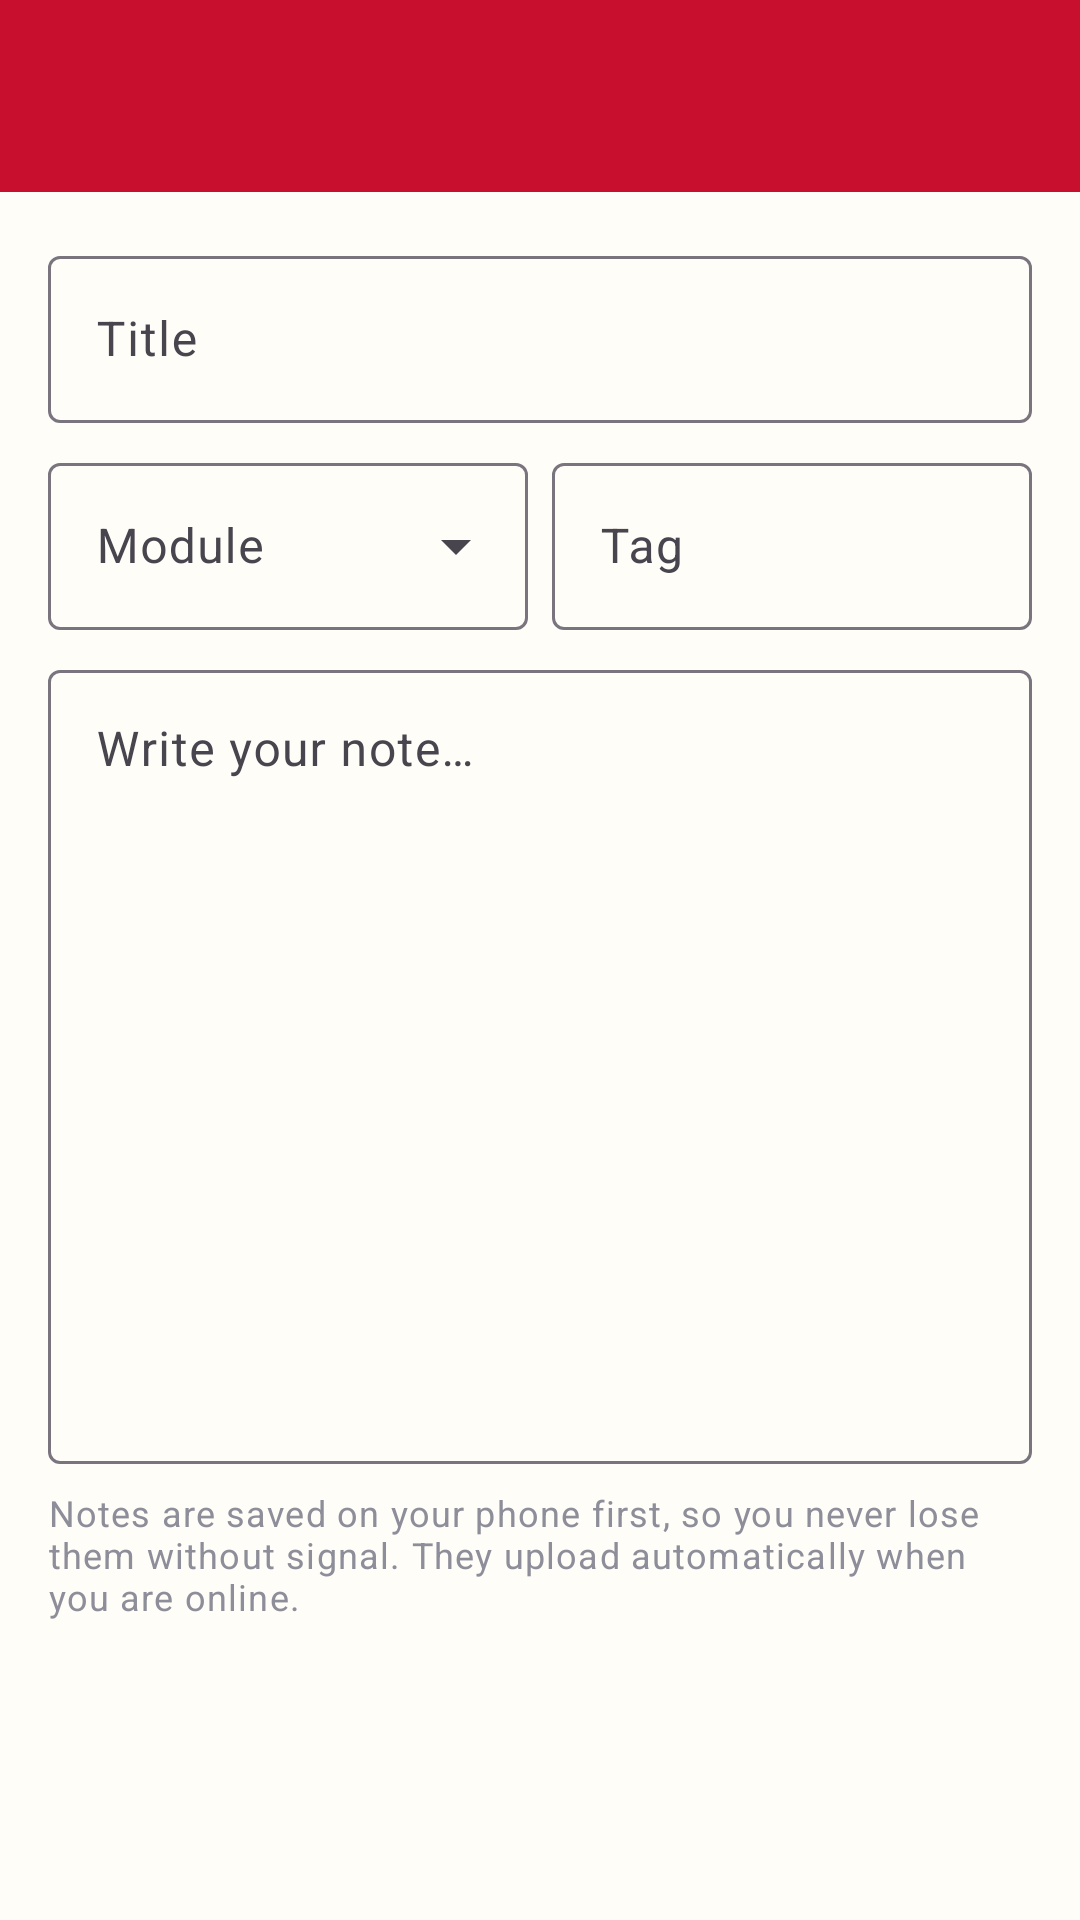

Layout XML and referenced resources for this Android screen:
<!-- AndroidManifest.xml: application theme Theme.WeLoveCampus -->
<!-- res/layout/activity_note_editor.xml -->
<?xml version="1.0" encoding="utf-8"?>
<LinearLayout xmlns:android="http://schemas.android.com/apk/res/android"
    android:layout_width="match_parent"
    android:layout_height="match_parent"
    android:orientation="vertical">

    <com.google.android.material.appbar.MaterialToolbar
        android:id="@+id/toolbar"
        style="@style/Widget.WLC.Toolbar"
        android:theme="@style/ThemeOverlay.Material3.Dark.ActionBar"
        android:layout_width="match_parent"
        android:layout_height="?attr/actionBarSize" />

    <ScrollView
        android:layout_width="match_parent"
        android:layout_height="match_parent"
        android:fillViewport="true">

        <LinearLayout
            android:layout_width="match_parent"
            android:layout_height="wrap_content"
            android:orientation="vertical"
            android:padding="@dimen/screen_padding">

            <com.google.android.material.textfield.TextInputLayout
                android:id="@+id/layoutTitle"
                style="@style/Widget.Material3.TextInputLayout.OutlinedBox"
                android:layout_width="match_parent"
                android:layout_height="wrap_content"
                android:hint="@string/note_title">

                <com.google.android.material.textfield.TextInputEditText
                    android:id="@+id/inputTitle"
                    android:layout_width="match_parent"
                    android:layout_height="wrap_content"
                    android:inputType="textCapSentences" />
            </com.google.android.material.textfield.TextInputLayout>

            <LinearLayout
                android:layout_width="match_parent"
                android:layout_height="wrap_content"
                android:layout_marginTop="8dp"
                android:orientation="horizontal">

                <com.google.android.material.textfield.TextInputLayout
                    style="@style/Widget.Material3.TextInputLayout.OutlinedBox.ExposedDropdownMenu"
                    android:layout_width="0dp"
                    android:layout_height="wrap_content"
                    android:layout_weight="1"
                    android:hint="@string/module">

                    <com.google.android.material.textfield.MaterialAutoCompleteTextView
                        android:id="@+id/inputModule"
                        android:layout_width="match_parent"
                        android:layout_height="wrap_content"
                        android:inputType="none" />
                </com.google.android.material.textfield.TextInputLayout>

                <com.google.android.material.textfield.TextInputLayout
                    style="@style/Widget.Material3.TextInputLayout.OutlinedBox"
                    android:layout_width="0dp"
                    android:layout_height="wrap_content"
                    android:layout_marginStart="8dp"
                    android:layout_weight="1"
                    android:hint="@string/tag">

                    <com.google.android.material.textfield.TextInputEditText
                        android:id="@+id/inputTag"
                        android:layout_width="match_parent"
                        android:layout_height="wrap_content"
                        android:inputType="text" />
                </com.google.android.material.textfield.TextInputLayout>
            </LinearLayout>

            <com.google.android.material.textfield.TextInputLayout
                style="@style/Widget.Material3.TextInputLayout.OutlinedBox"
                android:layout_width="match_parent"
                android:layout_height="wrap_content"
                android:layout_marginTop="8dp"
                android:hint="@string/note_content">

                <com.google.android.material.textfield.TextInputEditText
                    android:id="@+id/inputContent"
                    android:layout_width="match_parent"
                    android:layout_height="wrap_content"
                    android:gravity="top|start"
                    android:inputType="textMultiLine|textCapSentences"
                    android:minLines="12" />
            </com.google.android.material.textfield.TextInputLayout>

            <TextView
                android:layout_width="match_parent"
                android:layout_height="wrap_content"
                android:layout_marginTop="8dp"
                android:text="@string/notes_offline_hint"
                android:textAppearance="@style/TextAppearance.WLC.Secondary" />
        </LinearLayout>
    </ScrollView>
</LinearLayout>
<!-- resources referenced by this layout -->
<resources>
  <dimen name="screen_padding">16dp</dimen>
  <string name="module">Module</string>
  <string name="note_content">Write your note…</string>
  <string name="note_title">Title</string>
  <string name="notes_offline_hint">Notes are saved on your phone first, so you never lose them without signal. They upload automatically when you are online.</string>
  <string name="tag">Tag</string>
  <style name="TextAppearance.WLC.Secondary" parent="TextAppearance.Material3.BodySmall">
          <item name="android:textColor">@color/grey</item>
      </style>
  <style name="Widget.WLC.Toolbar" parent="Widget.Material3.Toolbar">
          <item name="android:background">@color/crimson</item>
          <item name="titleTextColor">@color/white</item>
          <item name="subtitleTextColor">@color/cream</item>
          <item name="navigationIconTint">@color/white</item>
      </style>
  <style name="Theme.WeLoveCampus" parent="Theme.Material3.Light.NoActionBar">
          <item name="colorPrimary">@color/crimson</item>
          <item name="colorOnPrimary">@color/white</item>
          <item name="colorPrimaryContainer">@color/cream</item>
          <item name="colorOnPrimaryContainer">@color/ink</item>
          <item name="colorSecondary">@color/gold</item>
          <item name="colorOnSecondary">@color/ink</item>
          <item name="colorSecondaryContainer">@color/gold</item>
          <item name="colorOnSecondaryContainer">@color/ink</item>
          <item name="colorSurface">@color/background</item>
          <item name="colorOnSurface">@color/ink</item>
          <item name="android:colorBackground">@color/background</item>
          <item name="android:windowBackground">@color/background</item>
          <item name="android:statusBarColor">@color/crimson_dark</item>
          <item name="android:windowLightStatusBar">false</item>
          <item name="materialCardViewStyle">@style/Widget.WLC.Card</item>
      </style>
  <color name="grey">#8E8E9A</color>
  <color name="crimson">#C8102E</color>
  <color name="white">#FFFFFF</color>
  <color name="cream">#FFF8E1</color>
  <color name="ink">#1F1A17</color>
  <color name="gold">#FFC72C</color>
  <color name="background">#FFFDF7</color>
  <color name="crimson_dark">#9B0C23</color>
  <style name="Widget.WLC.Card" parent="Widget.Material3.CardView.Outlined">
          <item name="cardBackgroundColor">@color/cream</item>
          <item name="strokeColor">@color/card_stroke</item>
          <item name="strokeWidth">1dp</item>
          <item name="cardCornerRadius">12dp</item>
          <item name="cardElevation">0dp</item>
      </style>
  <color name="card_stroke">#D9D2BF</color>
</resources>
